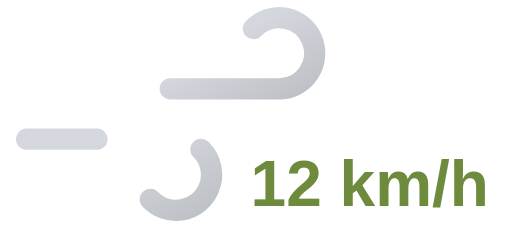
t = 0.00 s
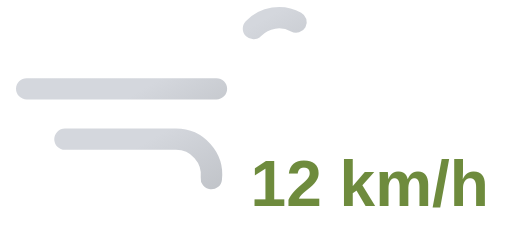
t = 1.25 s
t = 2.50 s: frame unchanged from t = 0.00 s, image omitted
t = 3.75 s: frame unchanged from t = 1.25 s, image omitted

The animated SVG that drew these frames (rendered in a browser with its animation timeline set to each time). Animation: 2 SMIL elements (animate=2); one cycle of 5.00 s, repeats indefinitely.

<svg xmlns="http://www.w3.org/2000/svg" xmlns:xlink="http://www.w3.org/1999/xlink" viewBox="8 16 72 32">
	<defs>
		<linearGradient id="a" x1="27.56" y1="17.64" x2="38.27" y2="36.19" gradientUnits="userSpaceOnUse">
			<stop offset="0" stop-color="#d4d7dd"/>
			<stop offset="0.45" stop-color="#d4d7dd"/>
			<stop offset="1" stop-color="#bec1c6"/>
		</linearGradient>
		<linearGradient id="b" x1="19.96" y1="29.03" x2="31.37" y2="48.8" xlink:href="#a"/>
	</defs>
	<path d="M43.64,20a5,5,0,1,1,3.61,8.46H11.75" fill="none" stroke-dasharray="35 22" stroke-linecap="round" stroke-miterlimit="10" stroke-width="3" stroke="url(#a)">
		<animate attributeName="stroke-dashoffset" values="-57; 57" dur="5s" repeatCount="indefinite"/>
	</path>
	<path d="M29.14,44a5,5,0,1,0,3.61-8.46h-21" fill="none" stroke-dasharray="24 15" stroke-linecap="round" stroke-miterlimit="10" stroke-width="3" stroke="url(#b)">
		<animate attributeName="stroke-dashoffset" values="-39; 39" dur="5s" begin="-.525s" repeatCount="indefinite"/>
	</path>
	<path fill="#374151"/>
	<text x="60" y="45" font-family="Arial, sans-serif" font-size="9" font-weight="bold" fill="#6e8b3d" text-anchor="middle">12 km/h</text>
</svg>
